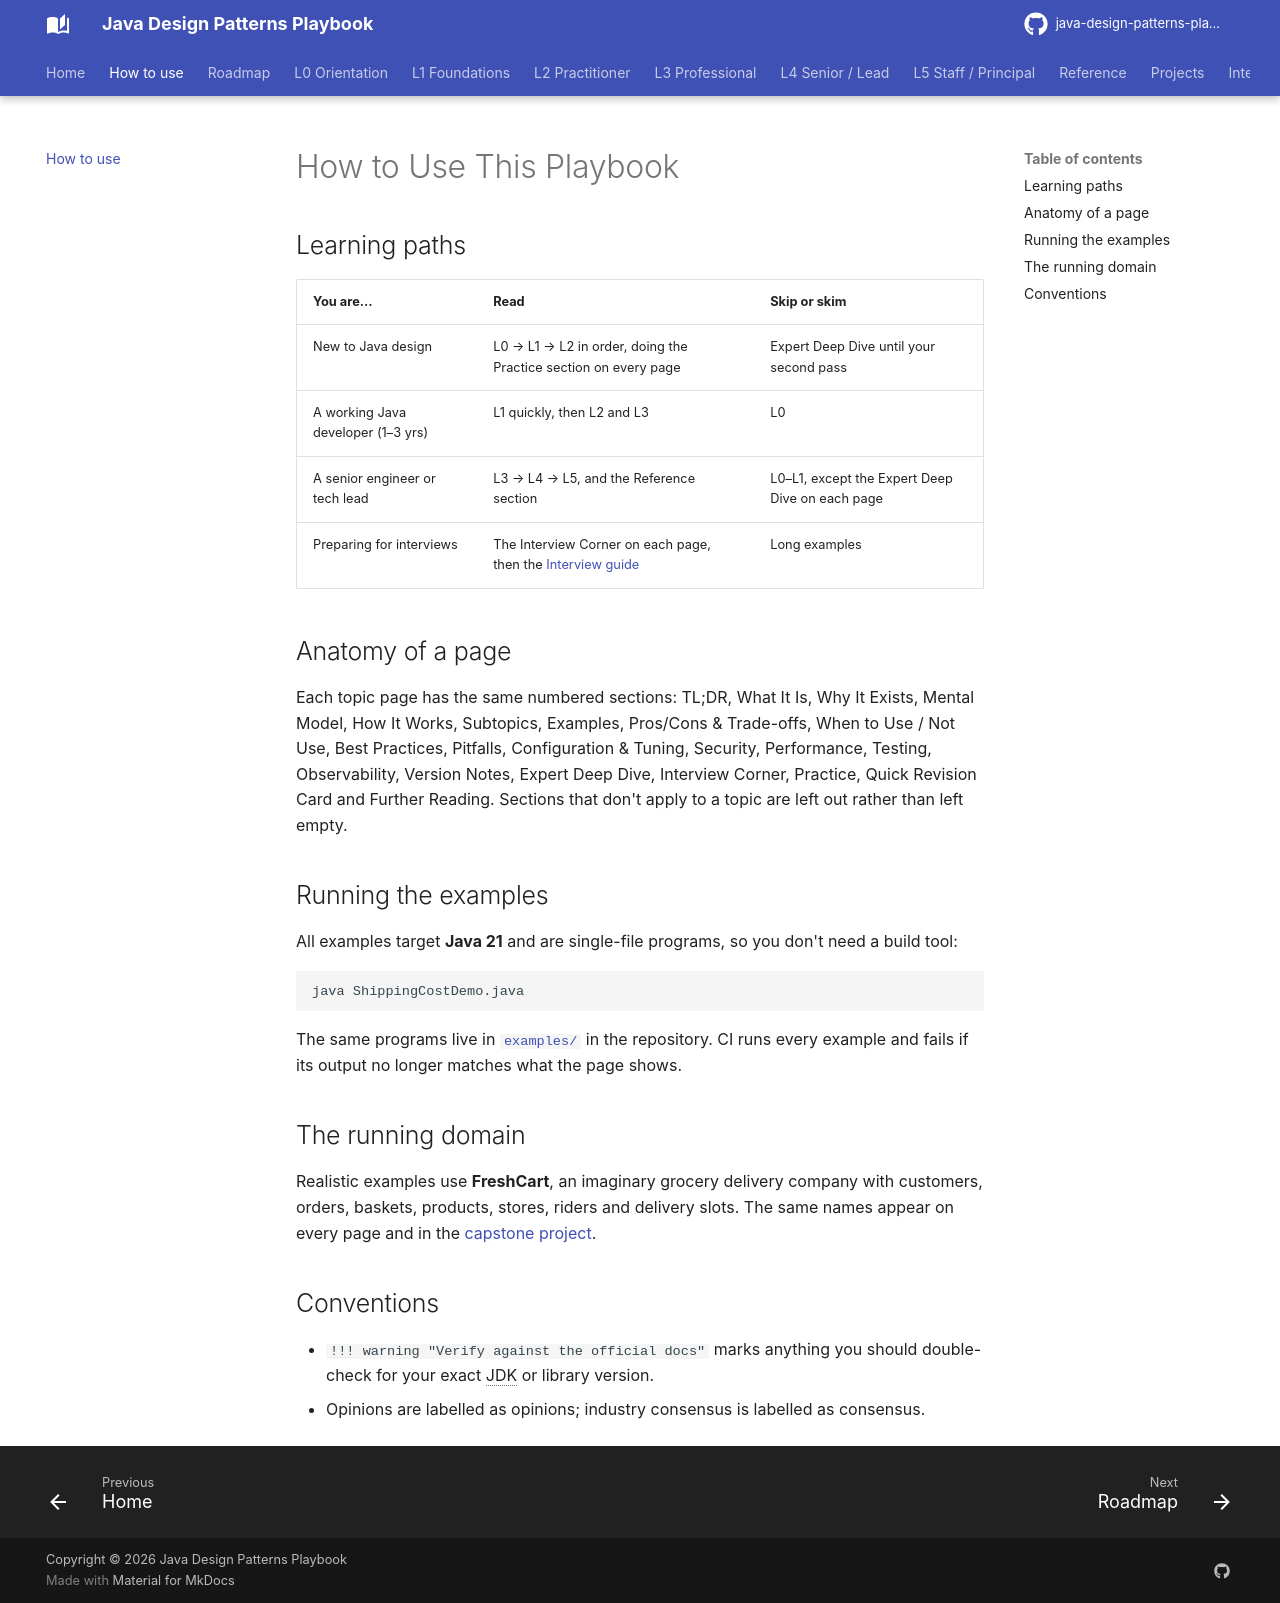

repository: khiruashish/java-design-pattern-mobile-app · page: how-to-use/index.html · generator: mkdocs

# How to Use This Playbook

## Learning paths

| You are… | Read | Skip or skim |
|----------|------|--------------|
| New to Java design | L0 → L1 → L2 in order, doing the Practice section on every page | Expert Deep Dive until your second pass |
| A working Java developer (1–3 yrs) | L1 quickly, then L2 and L3 | L0 |
| A senior engineer or tech lead | L3 → L4 → L5, and the Reference section | L0–L1, except the Expert Deep Dive on each page |
| Preparing for interviews | The Interview Corner on each page, then the [Interview guide](interview/index.md) | Long examples |

## Anatomy of a page

Each topic page has the same numbered sections: TL;DR, What It Is, Why It Exists, Mental Model, How It Works, Subtopics, Examples, Pros/Cons & Trade-offs, When to Use / Not Use, Best Practices, Pitfalls, Configuration & Tuning, Security, Performance, Testing, Observability, Version Notes, Expert Deep Dive, Interview Corner, Practice, Quick Revision Card and Further Reading. Sections that don't apply to a topic are left out rather than left empty.

## Running the examples

All examples target **Java 21** and are single-file programs, so you don't need a build tool:

```bash
java ShippingCostDemo.java
```

The same programs live in [`examples/`](https://github.com/khiruashish/java-design-pattern-mobile-app/tree/main/examples) in the repository. CI runs every example and fails if its output no longer matches what the page shows.

## The running domain

Realistic examples use **FreshCart**, an imaginary grocery delivery company with customers, orders, baskets, products, stores, riders and delivery slots. The same names appear on every page and in the [capstone project](projects/capstone.md).

## Conventions

- `!!! warning "Verify against the official docs"` marks anything you should double-check for your exact JDK or library version.
- Opinions are labelled as opinions; industry consensus is labelled as consensus.
